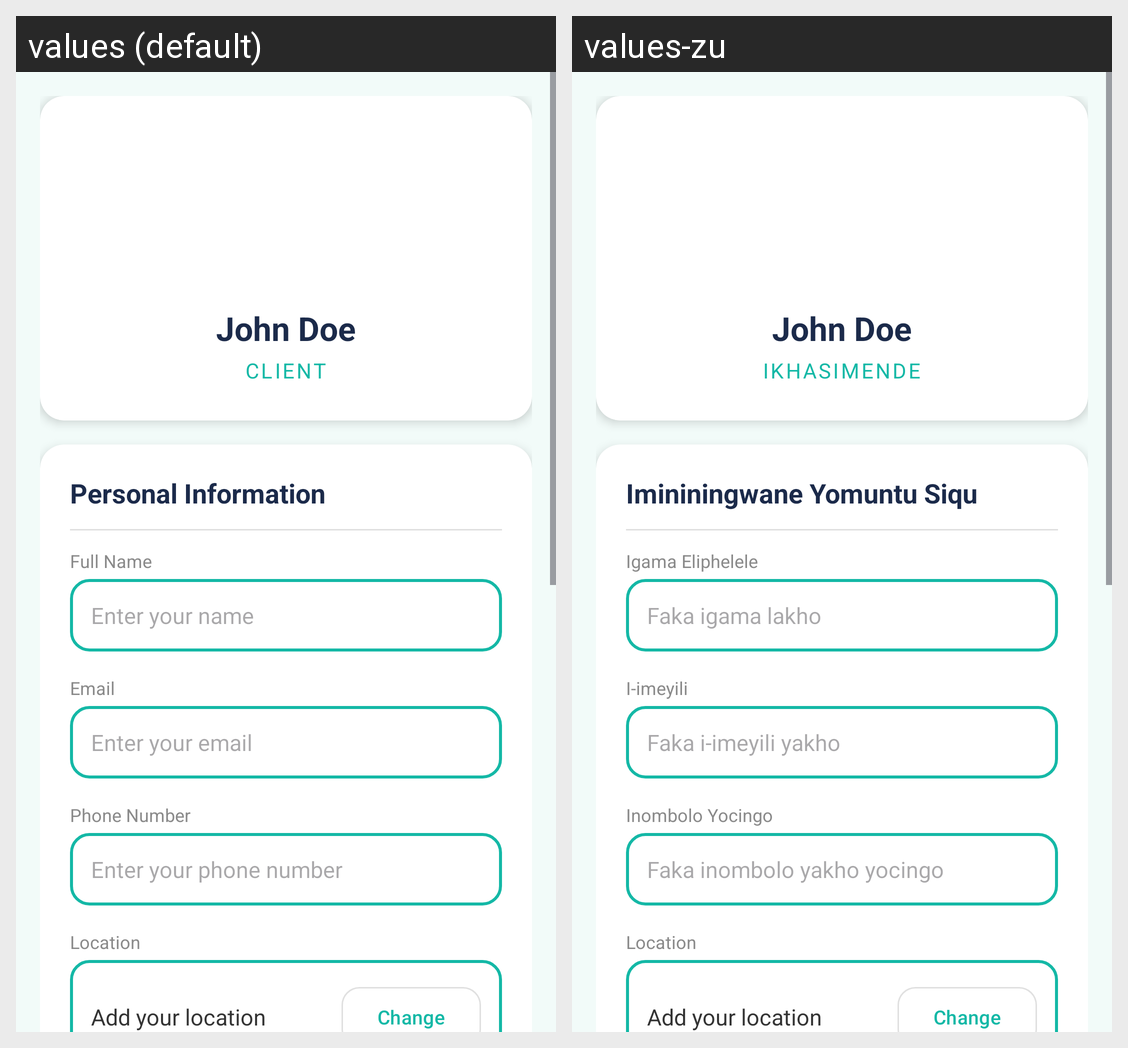

The same Android screen rendered under two of its app's locales, left to right. List the strings drawn on it with the default value and each locale's translation.
Android screen res/layout/fragment_profile.xml rendered under 2 locales, left to right: values (default), values-zu. Device: Nexus 5 (rendered at 1080×1920; each locale shown at half size, 540×960, under a caption strip naming it); theme Theme.HairGo.
Strings drawn on this screen, with the default value and each locale's value (text and hints the layout hard-codes, and strings that could not be matched under every locale, appear in the picture but are not listed):

profile_name_placeholder
  values: John Doe
  values-zu: John Doe

profile_role_placeholder
  values: Client
  values-zu: Ikhasimende

personal_information
  values: Personal Information
  values-zu: Imininingwane Yomuntu Siqu

full_name
  values: Full Name
  values-zu: Igama Eliphelele

enter_your_name
  values: Enter your name
  values-zu: Faka igama lakho

email_address
  values: Email
  values-zu: I-imeyili

enter_your_email
  values: Enter your email
  values-zu: Faka i-imeyili yakho

phone_number
  values: Phone Number
  values-zu: Inombolo Yocingo

enter_your_phone
  values: Enter your phone number
  values-zu: Faka inombolo yakho yocingo
